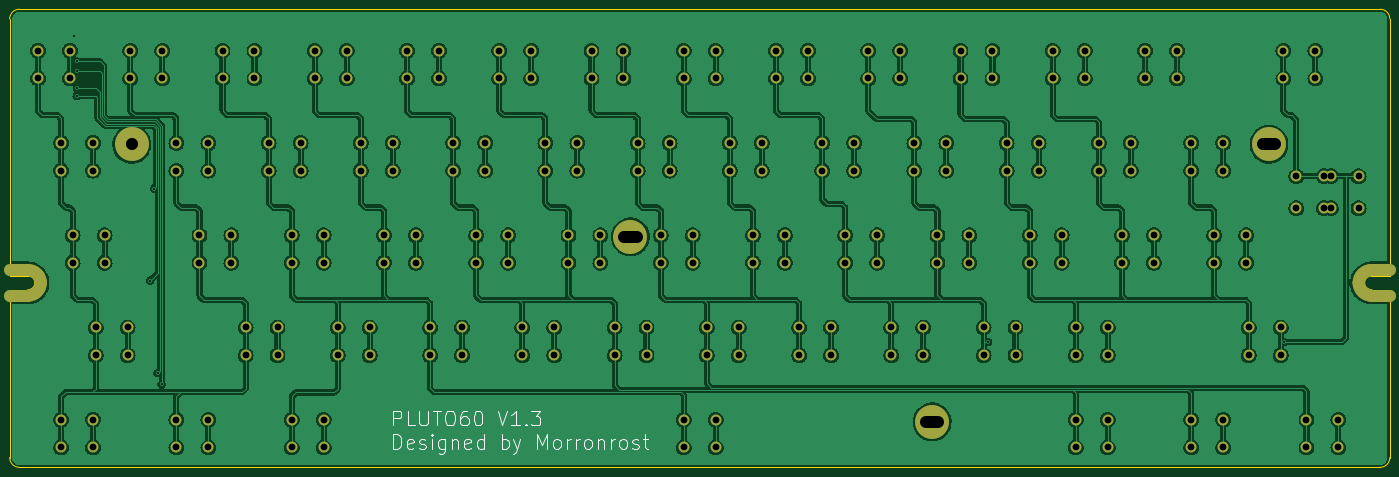
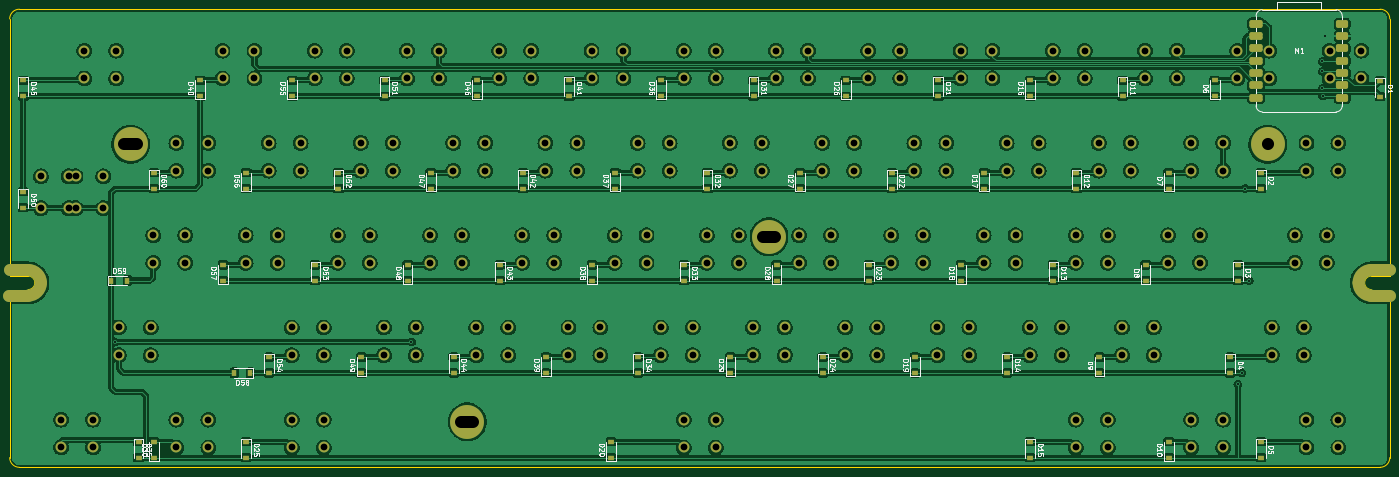
Circuit board: 9 layer files. Board 285.0 x 94.6 mm.
- bottom_copper: PLUTO60-B_Cu.gbl (623024 bytes)
- bottom_mask: PLUTO60-B_Mask.gbs (11049 bytes)
- bottom_silk: PLUTO60-B_Silkscreen.gbo (73736 bytes)
- outline: PLUTO60-Edge_Cuts.gm1 (1568 bytes)
- top_copper: PLUTO60-F_Cu.gtl (579377 bytes)
- top_mask: PLUTO60-F_Mask.gts (6934 bytes)
- top_silk: PLUTO60-F_Silkscreen.gto (15079 bytes)
- drill: PLUTO60-NPTH.drl (276 bytes)
- drill: PLUTO60-PTH.drl (4509 bytes)

=== bottom_copper: PLUTO60-B_Cu.gbl (623024 bytes, source omitted) ===
=== bottom_mask: PLUTO60-B_Mask.gbs (11049 bytes, source omitted) ===
=== bottom_silk: PLUTO60-B_Silkscreen.gbo (73736 bytes, source omitted) ===
=== outline: PLUTO60-Edge_Cuts.gm1 ===
G04 #@! TF.GenerationSoftware,KiCad,Pcbnew,(6.0.4)*
G04 #@! TF.CreationDate,2022-08-29T03:28:43+02:00*
G04 #@! TF.ProjectId,PLUTO60,504c5554-4f36-4302-9e6b-696361645f70,rev?*
G04 #@! TF.SameCoordinates,Original*
G04 #@! TF.FileFunction,Profile,NP*
%FSLAX46Y46*%
G04 Gerber Fmt 4.6, Leading zero omitted, Abs format (unit mm)*
G04 Created by KiCad (PCBNEW (6.0.4)) date 2022-08-29 03:28:43*
%MOMM*%
%LPD*%
G01*
G04 APERTURE LIST*
G04 #@! TA.AperFunction,Profile*
%ADD10C,0.300000*%
G04 #@! TD*
G04 APERTURE END LIST*
D10*
X13075000Y37025000D02*
X16875000Y37025000D01*
X294275000Y39825000D02*
X298075000Y39825000D01*
X15075000Y325000D02*
X296075000Y325000D01*
X294275000Y37025000D02*
X298075000Y37025000D01*
X298075000Y37025000D02*
X298075000Y2325000D01*
X16875000Y39825000D02*
X13075000Y39825000D01*
X296075000Y94925000D02*
X15075000Y94925000D01*
X298075000Y39825000D02*
X298075000Y92925000D01*
X13075000Y2325000D02*
X13075000Y37025000D01*
X13075000Y39825000D02*
X13075000Y92925000D01*
X13075000Y2325000D02*
G75*
G03*
X15075000Y325000I1999999J-1D01*
G01*
X296075000Y325000D02*
G75*
G03*
X298075000Y2325000I0J2000000D01*
G01*
X15075000Y94925000D02*
G75*
G03*
X13075000Y92925000I-1J-1999999D01*
G01*
X18275000Y38425000D02*
G75*
G03*
X16875000Y39825000I-1400002J-2D01*
G01*
X16875000Y37025000D02*
G75*
G03*
X18275000Y38425000I-2J1400002D01*
G01*
X298075000Y92925000D02*
G75*
G03*
X296075000Y94925000I-2000000J0D01*
G01*
X294275000Y39825000D02*
G75*
G03*
X292875000Y38425000I0J-1400000D01*
G01*
X292875000Y38425000D02*
G75*
G03*
X294275000Y37025000I1400000J0D01*
G01*
M02*

=== top_copper: PLUTO60-F_Cu.gtl (579377 bytes, source omitted) ===
=== top_mask: PLUTO60-F_Mask.gts ===
G04 #@! TF.GenerationSoftware,KiCad,Pcbnew,(6.0.4)*
G04 #@! TF.CreationDate,2022-08-29T03:28:43+02:00*
G04 #@! TF.ProjectId,PLUTO60,504c5554-4f36-4302-9e6b-696361645f70,rev?*
G04 #@! TF.SameCoordinates,Original*
G04 #@! TF.FileFunction,Soldermask,Top*
G04 #@! TF.FilePolarity,Negative*
%FSLAX46Y46*%
G04 Gerber Fmt 4.6, Leading zero omitted, Abs format (unit mm)*
G04 Created by KiCad (PCBNEW (6.0.4)) date 2022-08-29 03:28:43*
%MOMM*%
%LPD*%
G01*
G04 APERTURE LIST*
%ADD10C,2.501900*%
%ADD11C,2.250000*%
%ADD12C,7.000240*%
%ADD13C,7.001300*%
G04 APERTURE END LIST*
D10*
X294275000Y41075950D02*
X298075000Y41075950D01*
X13075000Y35774050D02*
X16875000Y35774050D01*
X294275000Y35774050D02*
X298125000Y35774050D01*
X13075000Y41075950D02*
X16875000Y41075950D01*
X291624050Y38425000D02*
G75*
G03*
X294275000Y35774050I2650950J0D01*
G01*
X294275000Y41075950D02*
G75*
G03*
X291624050Y38425000I0J-2650950D01*
G01*
X16875000Y35774050D02*
G75*
G03*
X19525950Y38425000I1J2650949D01*
G01*
X19525950Y38425000D02*
G75*
G03*
X16875000Y41075950I-2650949J1D01*
G01*
D11*
X247525000Y80645000D03*
X247525000Y86365000D03*
X254125000Y86365000D03*
X254125000Y80645000D03*
X142750000Y67315000D03*
X142750000Y61595000D03*
X149350000Y67315000D03*
X149350000Y61595000D03*
X26068750Y42545000D03*
X26068750Y48265000D03*
X32668750Y48265000D03*
X32668750Y42545000D03*
X23687500Y4445000D03*
X23687500Y10165000D03*
X30287500Y10165000D03*
X30287500Y4445000D03*
X152275000Y4445000D03*
X152275000Y10165000D03*
X158875000Y10165000D03*
X158875000Y4445000D03*
X30831250Y29215000D03*
X30831250Y23495000D03*
X37431250Y29215000D03*
X37431250Y23495000D03*
X284480000Y60450000D03*
X291623750Y60450000D03*
X278760000Y60450000D03*
X285903750Y60450000D03*
X285903750Y53850000D03*
X278760000Y53850000D03*
X284480000Y53850000D03*
X291623750Y53850000D03*
X95125000Y86365000D03*
X95125000Y80645000D03*
X101725000Y86365000D03*
X101725000Y80645000D03*
X123700000Y67315000D03*
X123700000Y61595000D03*
X130300000Y67315000D03*
X130300000Y61595000D03*
X90362500Y48265000D03*
X90362500Y42545000D03*
X96962500Y42545000D03*
X96962500Y48265000D03*
X268956250Y23495000D03*
X268956250Y29215000D03*
X275556250Y29215000D03*
X275556250Y23495000D03*
X166562500Y48265000D03*
X166562500Y42545000D03*
X173162500Y42545000D03*
X173162500Y48265000D03*
X233237500Y4445000D03*
X233237500Y10165000D03*
X239837500Y10165000D03*
X239837500Y4445000D03*
X218950000Y61595000D03*
X218950000Y67315000D03*
X225550000Y67315000D03*
X225550000Y61595000D03*
X280862500Y4445000D03*
X280862500Y10165000D03*
X287462500Y4445000D03*
X287462500Y10165000D03*
X147512500Y42545000D03*
X147512500Y48265000D03*
X154112500Y42545000D03*
X154112500Y48265000D03*
X52262500Y42545000D03*
X52262500Y48265000D03*
X58862500Y42545000D03*
X58862500Y48265000D03*
X99887500Y29215000D03*
X99887500Y23495000D03*
X106487500Y23495000D03*
X106487500Y29215000D03*
X114175000Y80645000D03*
X114175000Y86365000D03*
X120775000Y86365000D03*
X120775000Y80645000D03*
X104650000Y61595000D03*
X104650000Y67315000D03*
X111250000Y61595000D03*
X111250000Y67315000D03*
X137987500Y23495000D03*
X137987500Y29215000D03*
X144587500Y23495000D03*
X144587500Y29215000D03*
X161800000Y61595000D03*
X161800000Y67315000D03*
X168400000Y67315000D03*
X168400000Y61595000D03*
X257050000Y10165000D03*
X257050000Y4445000D03*
X263650000Y4445000D03*
X263650000Y10165000D03*
X228475000Y86365000D03*
X228475000Y80645000D03*
X235075000Y86365000D03*
X235075000Y80645000D03*
X133225000Y86365000D03*
X133225000Y80645000D03*
X139825000Y86365000D03*
X139825000Y80645000D03*
D12*
X273125000Y67025000D03*
X203575000Y9725000D03*
X141275000Y47925000D03*
D13*
X38275000Y67025000D03*
D11*
X171325000Y86365000D03*
X171325000Y80645000D03*
X177925000Y80645000D03*
X177925000Y86365000D03*
X276100000Y80645000D03*
X276100000Y86365000D03*
X282700000Y80645000D03*
X282700000Y86365000D03*
X118937500Y29215000D03*
X118937500Y23495000D03*
X125537500Y29215000D03*
X125537500Y23495000D03*
X233237500Y23495000D03*
X233237500Y29215000D03*
X239837500Y23495000D03*
X239837500Y29215000D03*
X71312500Y4445000D03*
X71312500Y10165000D03*
X77912500Y10165000D03*
X77912500Y4445000D03*
X199900000Y61595000D03*
X199900000Y67315000D03*
X206500000Y61595000D03*
X206500000Y67315000D03*
X18925000Y86365000D03*
X18925000Y80645000D03*
X25525000Y86365000D03*
X25525000Y80645000D03*
X80837500Y23495000D03*
X80837500Y29215000D03*
X87437500Y29215000D03*
X87437500Y23495000D03*
X47500000Y67315000D03*
X47500000Y61595000D03*
X54100000Y67315000D03*
X54100000Y61595000D03*
X214187500Y29215000D03*
X214187500Y23495000D03*
X220787500Y23495000D03*
X220787500Y29215000D03*
X223712500Y42545000D03*
X223712500Y48265000D03*
X230312500Y48265000D03*
X230312500Y42545000D03*
X204662500Y48265000D03*
X204662500Y42545000D03*
X211262500Y48265000D03*
X211262500Y42545000D03*
X85600000Y67315000D03*
X85600000Y61595000D03*
X92200000Y67315000D03*
X92200000Y61595000D03*
X23687500Y67315000D03*
X23687500Y61595000D03*
X30287500Y67315000D03*
X30287500Y61595000D03*
X157037500Y29215000D03*
X157037500Y23495000D03*
X163637500Y29215000D03*
X163637500Y23495000D03*
X190375000Y80645000D03*
X190375000Y86365000D03*
X196975000Y80645000D03*
X196975000Y86365000D03*
X261812500Y48265000D03*
X261812500Y42545000D03*
X268412500Y42545000D03*
X268412500Y48265000D03*
X47500000Y10165000D03*
X47500000Y4445000D03*
X54100000Y10165000D03*
X54100000Y4445000D03*
X66550000Y61595000D03*
X66550000Y67315000D03*
X73150000Y67315000D03*
X73150000Y61595000D03*
X109412500Y48265000D03*
X109412500Y42545000D03*
X116012500Y48265000D03*
X116012500Y42545000D03*
X71312500Y42545000D03*
X71312500Y48265000D03*
X77912500Y42545000D03*
X77912500Y48265000D03*
X37975000Y80645000D03*
X37975000Y86365000D03*
X44575000Y80645000D03*
X44575000Y86365000D03*
X238000000Y67315000D03*
X238000000Y61595000D03*
X244600000Y61595000D03*
X244600000Y67315000D03*
X128462500Y48265000D03*
X128462500Y42545000D03*
X135062500Y42545000D03*
X135062500Y48265000D03*
X176087500Y29215000D03*
X176087500Y23495000D03*
X182687500Y29215000D03*
X182687500Y23495000D03*
X76075000Y86365000D03*
X76075000Y80645000D03*
X82675000Y86365000D03*
X82675000Y80645000D03*
X152275000Y80645000D03*
X152275000Y86365000D03*
X158875000Y80645000D03*
X158875000Y86365000D03*
X257050000Y67315000D03*
X257050000Y61595000D03*
X263650000Y67315000D03*
X263650000Y61595000D03*
X57025000Y86365000D03*
X57025000Y80645000D03*
X63625000Y86365000D03*
X63625000Y80645000D03*
X242762500Y48265000D03*
X242762500Y42545000D03*
X249362500Y42545000D03*
X249362500Y48265000D03*
X180850000Y67315000D03*
X180850000Y61595000D03*
X187450000Y61595000D03*
X187450000Y67315000D03*
X195137500Y23495000D03*
X195137500Y29215000D03*
X201737500Y23495000D03*
X201737500Y29215000D03*
X61787500Y29215000D03*
X61787500Y23495000D03*
X68387500Y29215000D03*
X68387500Y23495000D03*
X209425000Y86365000D03*
X209425000Y80645000D03*
X216025000Y86365000D03*
X216025000Y80645000D03*
X185612500Y48265000D03*
X185612500Y42545000D03*
X192212500Y48265000D03*
X192212500Y42545000D03*
M02*

=== top_silk: PLUTO60-F_Silkscreen.gto (15079 bytes, source omitted) ===
=== drill: PLUTO60-NPTH.drl ===
M48
; DRILL file {KiCad (6.0.4)} date Mon Aug 29 03:31:04 2022
; FORMAT={-:-/ absolute / metric / decimal}
; #@! TF.CreationDate,2022-08-29T03:31:04+02:00
; #@! TF.GenerationSoftware,Kicad,Pcbnew,(6.0.4)
; #@! TF.FileFunction,NonPlated,1,2,NPTH
FMAT,2
METRIC
%
G90
G05
T0
M30

=== drill: PLUTO60-PTH.drl ===
M48
; DRILL file {KiCad (6.0.4)} date Mon Aug 29 03:31:04 2022
; FORMAT={-:-/ absolute / metric / decimal}
; #@! TF.CreationDate,2022-08-29T03:31:04+02:00
; #@! TF.GenerationSoftware,Kicad,Pcbnew,(6.0.4)
; #@! TF.FileFunction,Plated,1,2,PTH
FMAT,2
METRIC
; #@! TA.AperFunction,Plated,PTH,ViaDrill
T1C0.400
; #@! TA.AperFunction,Plated,PTH,ComponentDrill
T2C1.400
; #@! TA.AperFunction,Plated,PTH,ComponentDrill
T3C2.499
; #@! TA.AperFunction,Plated,PTH,ComponentDrill
T4C2.499
%
G90
G05
T1
X26.416Y89.408
X26.951Y76.994
X26.985Y82.084
X26.987Y84.138
X26.987Y78.581
X42.069Y38.894
X42.932Y57.881
X43.656Y19.844
X44.45Y17.462
X215.106Y26.194
X276.281Y26.194
T2
X18.925Y86.365
X18.925Y80.645
X23.688Y67.315
X23.688Y61.595
X23.688Y10.165
X23.688Y4.445
X25.525Y86.365
X25.525Y80.645
X26.069Y48.265
X26.069Y42.545
X30.287Y67.315
X30.287Y61.595
X30.287Y10.165
X30.287Y4.445
X30.831Y29.215
X30.831Y23.495
X32.669Y48.265
X32.669Y42.545
X37.431Y29.215
X37.431Y23.495
X37.975Y86.365
X37.975Y80.645
X44.575Y86.365
X44.575Y80.645
X47.5Y67.315
X47.5Y61.595
X47.5Y10.165
X47.5Y4.445
X52.262Y48.265
X52.262Y42.545
X54.1Y67.315
X54.1Y61.595
X54.1Y10.165
X54.1Y4.445
X57.025Y86.365
X57.025Y80.645
X58.862Y48.265
X58.862Y42.545
X61.787Y29.215
X61.787Y23.495
X63.625Y86.365
X63.625Y80.645
X66.55Y67.315
X66.55Y61.595
X68.388Y29.215
X68.388Y23.495
X71.312Y48.265
X71.312Y42.545
X71.312Y10.165
X71.312Y4.445
X73.15Y67.315
X73.15Y61.595
X76.075Y86.365
X76.075Y80.645
X77.912Y48.265
X77.912Y42.545
X77.912Y10.165
X77.912Y4.445
X80.837Y29.215
X80.837Y23.495
X82.675Y86.365
X82.675Y80.645
X85.6Y67.315
X85.6Y61.595
X87.438Y29.215
X87.438Y23.495
X90.362Y48.265
X90.362Y42.545
X92.2Y67.315
X92.2Y61.595
X95.125Y86.365
X95.125Y80.645
X96.962Y48.265
X96.962Y42.545
X99.887Y29.215
X99.887Y23.495
X101.725Y86.365
X101.725Y80.645
X104.65Y67.315
X104.65Y61.595
X106.487Y29.215
X106.487Y23.495
X109.412Y48.265
X109.412Y42.545
X111.25Y67.315
X111.25Y61.595
X114.175Y86.365
X114.175Y80.645
X116.012Y48.265
X116.012Y42.545
X118.938Y29.215
X118.938Y23.495
X120.775Y86.365
X120.775Y80.645
X123.7Y67.315
X123.7Y61.595
X125.537Y29.215
X125.537Y23.495
X128.463Y48.265
X128.463Y42.545
X130.3Y67.315
X130.3Y61.595
X133.225Y86.365
X133.225Y80.645
X135.062Y48.265
X135.062Y42.545
X137.987Y29.215
X137.987Y23.495
X139.825Y86.365
X139.825Y80.645
X142.75Y67.315
X142.75Y61.595
X144.588Y29.215
X144.588Y23.495
X147.512Y48.265
X147.512Y42.545
X149.35Y67.315
X149.35Y61.595
X152.275Y86.365
X152.275Y80.645
X152.275Y10.165
X152.275Y4.445
X154.112Y48.265
X154.112Y42.545
X157.037Y29.215
X157.037Y23.495
X158.875Y86.365
X158.875Y80.645
X158.875Y10.165
X158.875Y4.445
X161.8Y67.315
X161.8Y61.595
X163.637Y29.215
X163.637Y23.495
X166.562Y48.265
X166.562Y42.545
X168.4Y67.315
X168.4Y61.595
X171.325Y86.365
X171.325Y80.645
X173.162Y48.265
X173.162Y42.545
X176.088Y29.215
X176.088Y23.495
X177.925Y86.365
X177.925Y80.645
X180.85Y67.315
X180.85Y61.595
X182.688Y29.215
X182.688Y23.495
X185.612Y48.265
X185.612Y42.545
X187.45Y67.315
X187.45Y61.595
X190.375Y86.365
X190.375Y80.645
X192.212Y48.265
X192.212Y42.545
X195.137Y29.215
X195.137Y23.495
X196.975Y86.365
X196.975Y80.645
X199.9Y67.315
X199.9Y61.595
X201.737Y29.215
X201.737Y23.495
X204.662Y48.265
X204.662Y42.545
X206.5Y67.315
X206.5Y61.595
X209.425Y86.365
X209.425Y80.645
X211.262Y48.265
X211.262Y42.545
X214.188Y29.215
X214.188Y23.495
X216.025Y86.365
X216.025Y80.645
X218.95Y67.315
X218.95Y61.595
X220.787Y29.215
X220.787Y23.495
X223.712Y48.265
X223.712Y42.545
X225.55Y67.315
X225.55Y61.595
X228.475Y86.365
X228.475Y80.645
X230.312Y48.265
X230.312Y42.545
X233.237Y29.215
X233.237Y23.495
X233.237Y10.165
X233.237Y4.445
X235.075Y86.365
X235.075Y80.645
X238.0Y67.315
X238.0Y61.595
X239.837Y29.215
X239.837Y23.495
X239.837Y10.165
X239.837Y4.445
X242.762Y48.265
X242.762Y42.545
X244.6Y67.315
X244.6Y61.595
X247.525Y86.365
X247.525Y80.645
X249.362Y48.265
X249.362Y42.545
X254.125Y86.365
X254.125Y80.645
X257.05Y67.315
X257.05Y61.595
X257.05Y10.165
X257.05Y4.445
X261.812Y48.265
X261.812Y42.545
X263.65Y67.315
X263.65Y61.595
X263.65Y10.165
X263.65Y4.445
X268.412Y48.265
X268.412Y42.545
X268.956Y29.215
X268.956Y23.495
X275.556Y29.215
X275.556Y23.495
X276.1Y86.365
X276.1Y80.645
X278.76Y60.45
X278.76Y53.85
X280.863Y10.165
X280.863Y4.445
X282.7Y86.365
X282.7Y80.645
X284.48Y60.45
X284.48Y53.85
X285.904Y60.45
X285.904Y53.85
X287.462Y10.165
X287.462Y4.445
X291.624Y60.45
X291.624Y53.85
T4
X38.275Y67.025
T3
X140.024Y47.925G85X142.526Y47.925
G05
X202.324Y9.725G85X204.826Y9.725
G05
X271.874Y67.025G85X274.376Y67.025
G05
T0
M30

